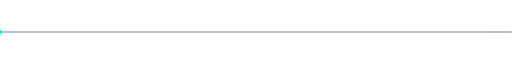
t = 0.00 s
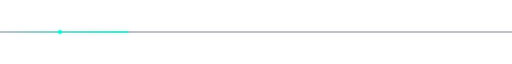
t = 0.51 s
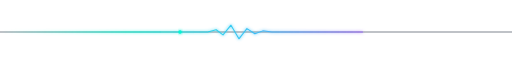
t = 1.52 s
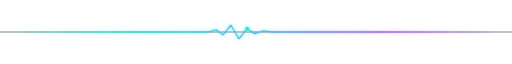
t = 2.25 s
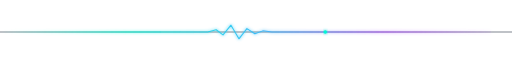
t = 2.93 s
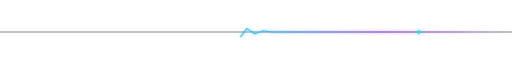
t = 3.71 s

The animated SVG that drew these frames (rendered in a browser with its animation timeline set to each time). Animation: 2 SMIL elements (animate=1,animateMotion=1); one cycle of 4.50 s, repeats indefinitely.

<svg width="900" height="32" viewBox="0 0 900 32" fill="none" xmlns="http://www.w3.org/2000/svg">
  <defs>
    <linearGradient id="pulseGrad" x1="0" y1="0" x2="900" y2="0" gradientUnits="userSpaceOnUse">
      <stop offset="0%" stop-color="#00F5D4" stop-opacity="0"/>
      <stop offset="25%" stop-color="#00F5D4" stop-opacity="0.85"/>
      <stop offset="50%" stop-color="#38BDF8" stop-opacity="1"/>
      <stop offset="75%" stop-color="#A855F7" stop-opacity="0.85"/>
      <stop offset="100%" stop-color="#A855F7" stop-opacity="0"/>
    </linearGradient>
    <filter id="pGlow" x="-10%" y="-80%" width="120%" height="260%">
      <feGaussianBlur stdDeviation="2.5" result="blur"/>
      <feMerge>
        <feMergeNode in="blur"/>
        <feMergeNode in="SourceGraphic"/>
      </feMerge>
    </filter>
  </defs>

  <!-- Subtle baseline -->
  <line x1="0" y1="16" x2="900" y2="16" stroke="#1E293B" stroke-width="1"/>

  <!-- Neural / EEG Spike Waveform -->
  <path
    id="eegWave"
    d="M 0 16 L 340 16 L 365 16 L 380 12 L 392 21 L 406 4 L 420 28 L 434 10 L 448 19 L 462 14 L 478 16 L 900 16"
    stroke="url(#pulseGrad)"
    stroke-width="1.8"
    stroke-linecap="round"
    stroke-linejoin="round"
    filter="url(#pGlow)"
    stroke-dasharray="900"
    stroke-dashoffset="900"
  >
    <animate attributeName="stroke-dashoffset" values="900;0;0;-900" keyTimes="0;0.45;0.65;1" dur="4.5s" repeatCount="indefinite"/>
  </path>

  <!-- Traveling glowing signal dot -->
  <circle r="3" fill="#00F5D4" filter="url(#pGlow)">
    <animateMotion dur="4.5s" repeatCount="indefinite" path="M 0 16 L 340 16 L 365 16 L 380 12 L 392 21 L 406 4 L 420 28 L 434 10 L 448 19 L 462 14 L 478 16 L 900 16"/>
  </circle>
</svg>
